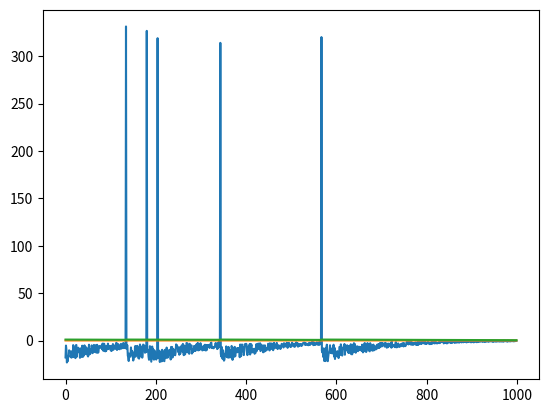

Write the Python code that produced this figure.
import numpy as np
import matplotlib.pyplot as plt


def intake_scale(energy_level, trajectory_B, trajectory_B2):
    """Provides nonlinear scaling for consumption reward and energy level change for new simulation"""
    return trajectory_B2 * np.exp(-trajectory_B * energy_level)


def action_scale(energy_level, trajectory_A, trajectory_A2):
    """Provides nonlinear scaling for action penalty and energy level change for new simulation"""
    return trajectory_A2 * np.exp(trajectory_A * energy_level)


def calculate_reward_and_cost(energy_level, consumption=True, impulse=5.0, angle=1.0):
    # Constants
    baseline_decrease = 0.0005
    ca = 0.0001
    ci = 0.0001
    trajectory_A = 5.0
    trajectory_B = 2.5
    trajectory_A2 = 1/np.exp(trajectory_A)
    trajectory_B2 = 1/np.exp(trajectory_B)
    action_reward_scaling = 10
    consumption_reward_scaling = 10000000

    unscaled_consumption = 1.0 * consumption
    unscaled_energy_use = ci * impulse + ca * angle + baseline_decrease
    energy_level += unscaled_consumption - unscaled_energy_use

    # Nonlinear reward scaling
    intake_s = intake_scale(energy_level, trajectory_B, trajectory_B2)
    action_s = action_scale(energy_level, trajectory_A, trajectory_A2)
    energy_intake = (intake_s * unscaled_consumption)
    energy_use = (action_s * unscaled_energy_use)
    reward_1, reward_2 = (energy_intake * consumption_reward_scaling), - (energy_use * action_reward_scaling)

    return reward_1, reward_2


def get_trajectory(consumptions, impulses, angles, ci, ca, consumption_energy_gain, baseline_decrease, trajectory_A,
                   trajectory_B, action_reward_scaling, consumption_reward_scaling,  num_steps=1000):

    energy_level = 1.0

    trajectory_A2 = 1/np.exp(trajectory_A)
    trajectory_B2 = 1/np.exp(trajectory_B)

    reward = []
    action_penalty = []
    energy_log = []

    for step in range(num_steps):
        # Energy
        unscaled_consumption = consumption_energy_gain * consumptions[step]
        unscaled_energy_use = ci * impulses[step] + ca * angles[step] + baseline_decrease
        energy_level += unscaled_consumption - unscaled_energy_use
        if energy_level > 1.0:
            energy_level = 1.0
        energy_log.append(energy_level)

        # Reward
        intake_s = intake_scale(energy_level, trajectory_B, trajectory_B2)
        action_s = action_scale(energy_level, trajectory_A, trajectory_A2)
        energy_intake = (intake_s * unscaled_consumption)
        energy_use = (action_s * unscaled_energy_use)

        reward.append((energy_intake * consumption_reward_scaling) - (energy_use * action_reward_scaling))
        action_penalty.append(energy_use)

    plt.plot()

    steps = [i for i in range(num_steps)]

    plt.plot(steps, reward)
    plt.show()

    plt.plot(steps, action_penalty)
    plt.show()

    plt.plot(steps, energy_log)
    plt.show()


steps = 1000
consumptions = np.random.choice([0, 1], steps, p=[1-0.002, 0.002])
# consumptions = np.random.choice([0, 1], steps, p=[1-0.0, 0.0])
impulses = np.random.uniform(0, 20, steps)
angles = np.random.uniform(-1, 1, steps)


ci = 0.0001
ca = 0.0001
baseline_decrease = 0.0005
trajectory_A = 5.0
trajectory_B = 2.5
consumption_energy_gain = 1.0
action_reward_scaling = 10000
consumption_reward_scaling = 50000

get_trajectory(consumptions, impulses, angles, ci, ca, consumption_energy_gain, baseline_decrease, trajectory_A,
                   trajectory_B, action_reward_scaling, consumption_reward_scaling,  num_steps=steps)

# results = np.array([[calculate_reward_and_cost(i)] for i in np.linspace(0, 1.0, 1000)])
#
#
# plt.plot(np.linspace(0, 1.0, 1000), results[:, 0, 0])
# plt.show()
#
# plt.plot(np.linspace(0, 1.0, 1000), results[:, 0, 1])
# plt.show()

